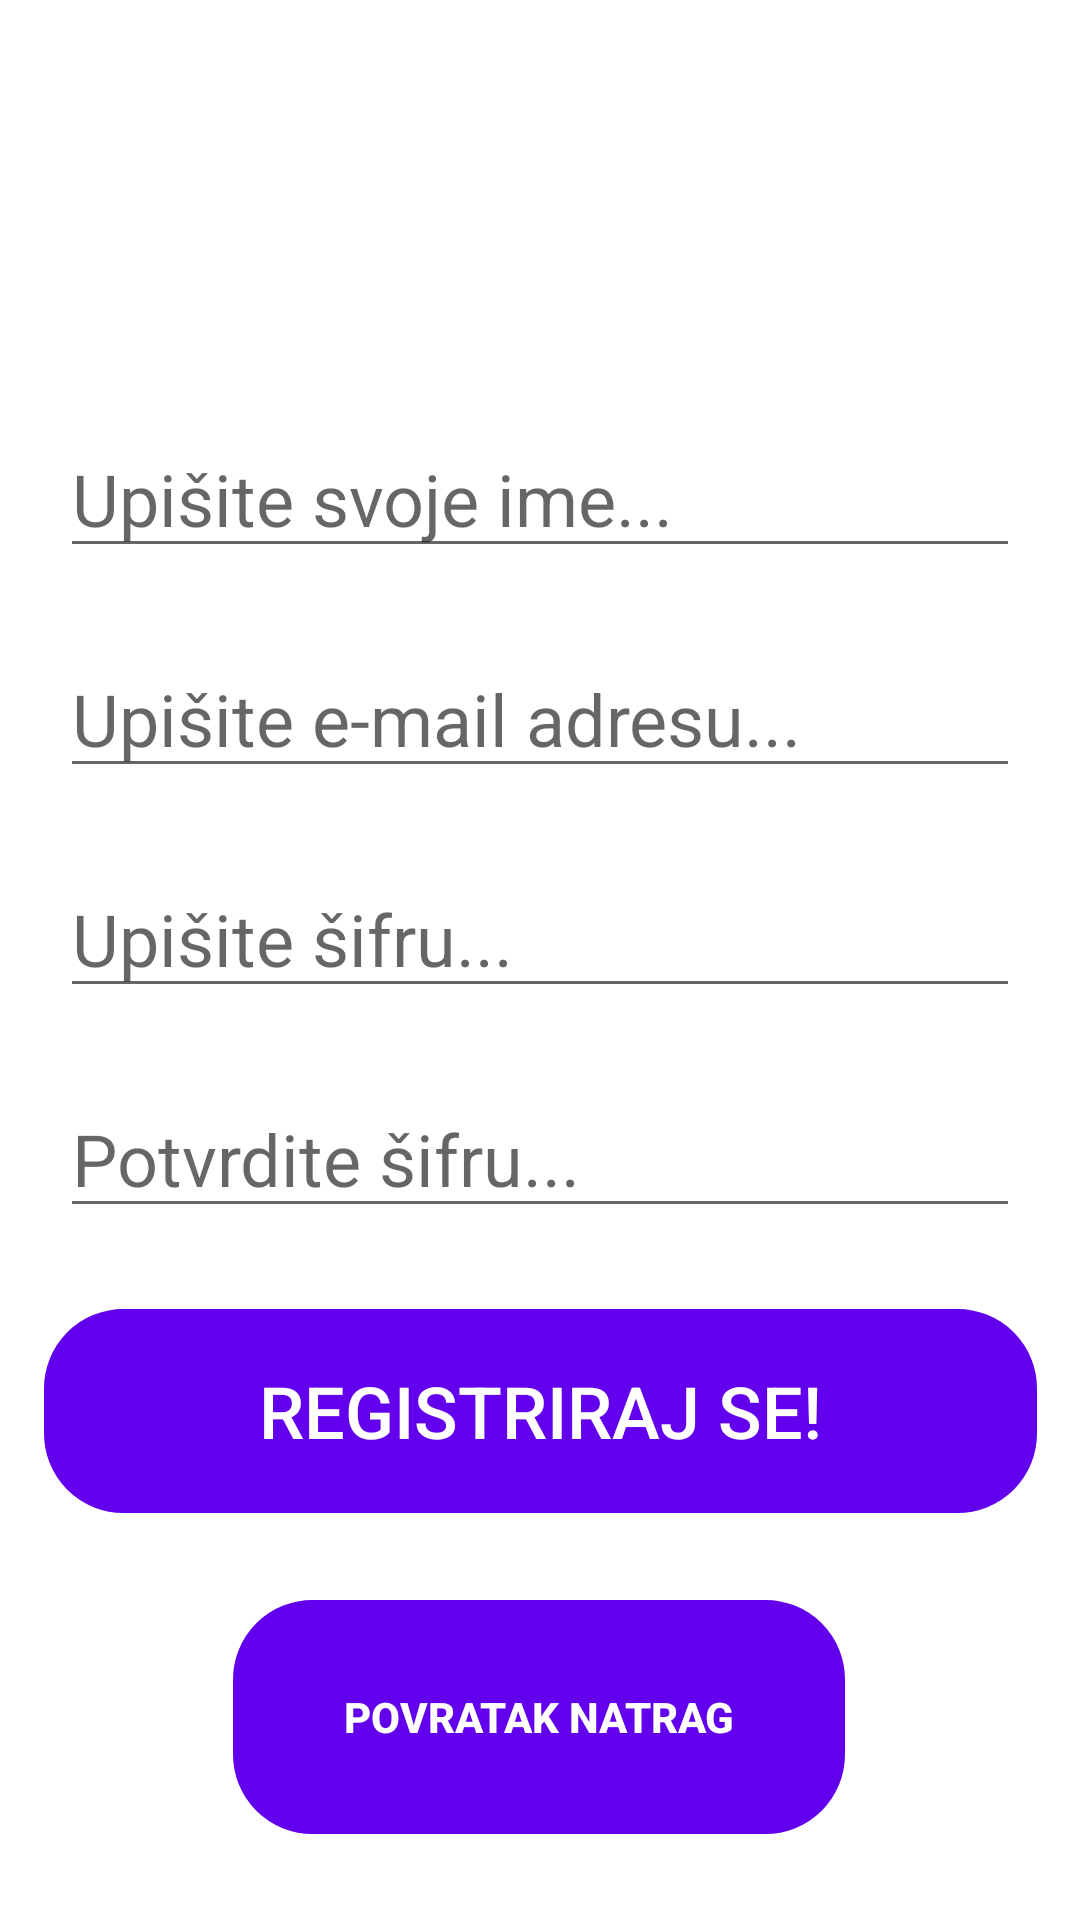

Layout XML and referenced resources for this Android screen:
<!-- AndroidManifest.xml: application theme Theme.Aplikacija_Garaza -->
<!-- res/layout/activity_register.xml -->
<?xml version="1.0" encoding="utf-8"?>
<androidx.constraintlayout.widget.ConstraintLayout xmlns:android="http://schemas.android.com/apk/res/android"
    xmlns:app="http://schemas.android.com/apk/res-auto"
    xmlns:tools="http://schemas.android.com/tools"
    android:layout_width="match_parent"
    android:layout_height="match_parent"
    android:background="@drawable/background_simple"
    tools:context=".Register"
    tools:ignore="MissingClass">

    <TextView
        android:id="@+id/naslovtextViewRegister"
        android:layout_width="wrap_content"
        android:layout_height="wrap_content"
        android:layout_marginBottom="32dp"
        android:fontFamily="sans-serif"
        android:text="@string/registracija"
        android:textColor="@color/design_default_color_background"
        android:textSize="@dimen/title_page"
        app:layout_constraintBottom_toTopOf="@+id/opisTextViewRegister"
        app:layout_constraintEnd_toEndOf="parent"
        app:layout_constraintStart_toStartOf="parent"
        app:layout_constraintTop_toTopOf="parent"
        app:layout_constraintVertical_bias="1.0" />

    <TextView
        android:id="@+id/opisTextViewRegister"
        android:layout_width="wrap_content"
        android:layout_height="wrap_content"
        android:layout_marginTop="@dimen/marginTop_92dp"
        android:text="@string/napravite_racun_title"
        android:textColor="@color/white"
        android:textSize="@dimen/textSize_24sp"
        app:layout_constraintEnd_toEndOf="parent"
        app:layout_constraintHorizontal_bias="0.497"
        app:layout_constraintStart_toStartOf="parent"
        app:layout_constraintTop_toTopOf="parent" />

    <EditText
        android:id="@+id/inputNameRegister"
        android:layout_width="0dp"
        android:layout_height="wrap_content"
        android:layout_marginStart="20dp"
        android:layout_marginLeft="20dp"
        android:layout_marginTop="140dp"
        android:layout_marginEnd="20dp"
        android:layout_marginRight="20dp"
        android:ems="10"
        android:hint="@string/upis_imena"
        android:importantForAutofill="no"
        android:inputType="textPersonName"
        android:textColor="@color/white"
        android:textSize="24sp"
        app:layout_constraintEnd_toEndOf="parent"
        app:layout_constraintHorizontal_bias="0.0"
        app:layout_constraintStart_toStartOf="parent"
        app:layout_constraintTop_toTopOf="parent" />

    <EditText
        android:id="@+id/inputEmailRegister"
        android:layout_width="0dp"
        android:layout_height="wrap_content"
        android:layout_marginStart="20dp"
        android:layout_marginLeft="20dp"
        android:layout_marginTop="24dp"
        android:layout_marginEnd="20dp"
        android:layout_marginRight="20dp"
        android:autofillHints=""
        android:ems="10"
        android:hint="@string/upis_email"
        android:inputType="textEmailAddress"
        android:textColor="@color/white"
        android:textSize="24sp"
        app:layout_constraintEnd_toEndOf="parent"
        app:layout_constraintHorizontal_bias="0.0"
        app:layout_constraintStart_toStartOf="parent"
        app:layout_constraintTop_toBottomOf="@+id/inputNameRegister" />

    <EditText
        android:id="@+id/inputPasswordRegister"
        android:layout_width="0dp"
        android:layout_height="wrap_content"
        android:layout_marginStart="20dp"
        android:layout_marginLeft="20dp"
        android:layout_marginTop="24dp"
        android:layout_marginEnd="20dp"
        android:layout_marginRight="20dp"
        android:autofillHints=""
        android:ems="10"
        android:hint="@string/upis_sifra"
        android:inputType="textPassword"
        android:textColor="@color/white"
        android:textSize="24sp"
        app:layout_constraintEnd_toEndOf="parent"
        app:layout_constraintHorizontal_bias="0.0"
        app:layout_constraintStart_toStartOf="parent"
        app:layout_constraintTop_toBottomOf="@+id/inputEmailRegister" />

    <EditText
        android:id="@+id/inputPasswordConfirmRegister"
        android:layout_width="0dp"
        android:layout_height="wrap_content"
        android:layout_marginStart="20dp"
        android:layout_marginLeft="20dp"
        android:layout_marginTop="24dp"
        android:layout_marginEnd="20dp"
        android:layout_marginRight="20dp"
        android:autofillHints=""
        android:ems="10"
        android:hint="@string/potvrda_sifre"
        android:inputType="textPassword"
        android:textColor="@color/white"
        android:textSize="24sp"
        app:layout_constraintEnd_toEndOf="parent"
        app:layout_constraintStart_toStartOf="parent"
        app:layout_constraintTop_toBottomOf="@+id/inputPasswordRegister"
        tools:ignore="MissingConstraints" />

    <Button
        android:id="@+id/buttonRegister"
        android:layout_width="331dp"
        android:layout_height="68dp"
        android:layout_marginTop="4dp"
        android:text="@string/button_registracija"
        android:textSize="24sp"
        app:backgroundTint="@color/design_default_color_primary"
        app:iconPadding="8dp"
        android:textColor="@color/white"
        android:background="@drawable/custom_rounded_corners"
        app:layout_constraintBottom_toBottomOf="parent"
        app:layout_constraintEnd_toEndOf="parent"
        app:layout_constraintStart_toStartOf="parent"
        app:layout_constraintTop_toBottomOf="@+id/inputPasswordConfirmRegister"
        app:layout_constraintVertical_bias="0.145" />

    <Button
        android:id="@+id/buttonGoBackRegister"
        android:layout_width="204dp"
        android:layout_height="78dp"
        android:layout_marginTop="28dp"
        android:text="@string/go_back_button"
        android:textStyle="bold"
        android:textColor="@color/white"
        android:background="@drawable/custom_rounded_corners"
        app:backgroundTint="@color/design_default_color_primary"
        app:layout_constraintBottom_toBottomOf="parent"
        app:layout_constraintEnd_toEndOf="parent"
        app:layout_constraintHorizontal_bias="0.497"
        app:layout_constraintStart_toStartOf="parent"
        app:layout_constraintTop_toBottomOf="@+id/buttonRegister"
        app:layout_constraintVertical_bias="0.031" />

</androidx.constraintlayout.widget.ConstraintLayout>
<!-- resources referenced by this layout -->
<resources>
  <color name="white">#FFFFFFFF</color>
  <dimen name="marginTop_92dp">92dp</dimen>
  <dimen name="textSize_24sp">24sp</dimen>
  <dimen name="title_page">40sp</dimen>
  <!-- drawable custom_rounded_corners (drawable) -->
  <?xml version="1.0" encoding="utf-8"?>
  <shape xmlns:android="http://schemas.android.com/apk/res/android">
      <stroke
          android:width="3dp"
          android:color="#3F51B5" />
      <corners android:radius="25dp" />
  </shape>
  <string name="button_registracija">Registriraj se!</string>
  <string name="go_back_button">POVRATAK NATRAG</string>
  <string name="napravite_racun_title">Napravite račun!</string>
  <string name="potvrda_sifre">Potvrdite šifru...</string>
  <string name="registracija">Registracija</string>
  <string name="upis_email">Upišite e-mail adresu...</string>
  <string name="upis_imena">Upišite svoje ime...</string>
  <string name="upis_sifra">Upišite šifru...</string>
  <style name="Theme.Aplikacija_Garaza" parent="Theme.MaterialComponents.DayNight.DarkActionBar">
          
          <item name="colorPrimary">@color/purple_500</item>
          <item name="colorPrimaryVariant">@color/purple_700</item>
          <item name="colorOnPrimary">@color/white</item>
          
          <item name="colorSecondary">@color/teal_200</item>
          <item name="colorSecondaryVariant">@color/teal_700</item>
          <item name="colorOnSecondary">@color/black</item>
          
          <item name="android:statusBarColor" tools:targetApi="l">?attr/colorPrimaryVariant</item>
          
      </style>
  <color name="purple_500">#FF6200EE</color>
  <color name="purple_700">#FF3700B3</color>
  <color name="teal_200">#FF03DAC5</color>
  <color name="teal_700">#FF018786</color>
  <color name="black">#FF000000</color>
</resources>
